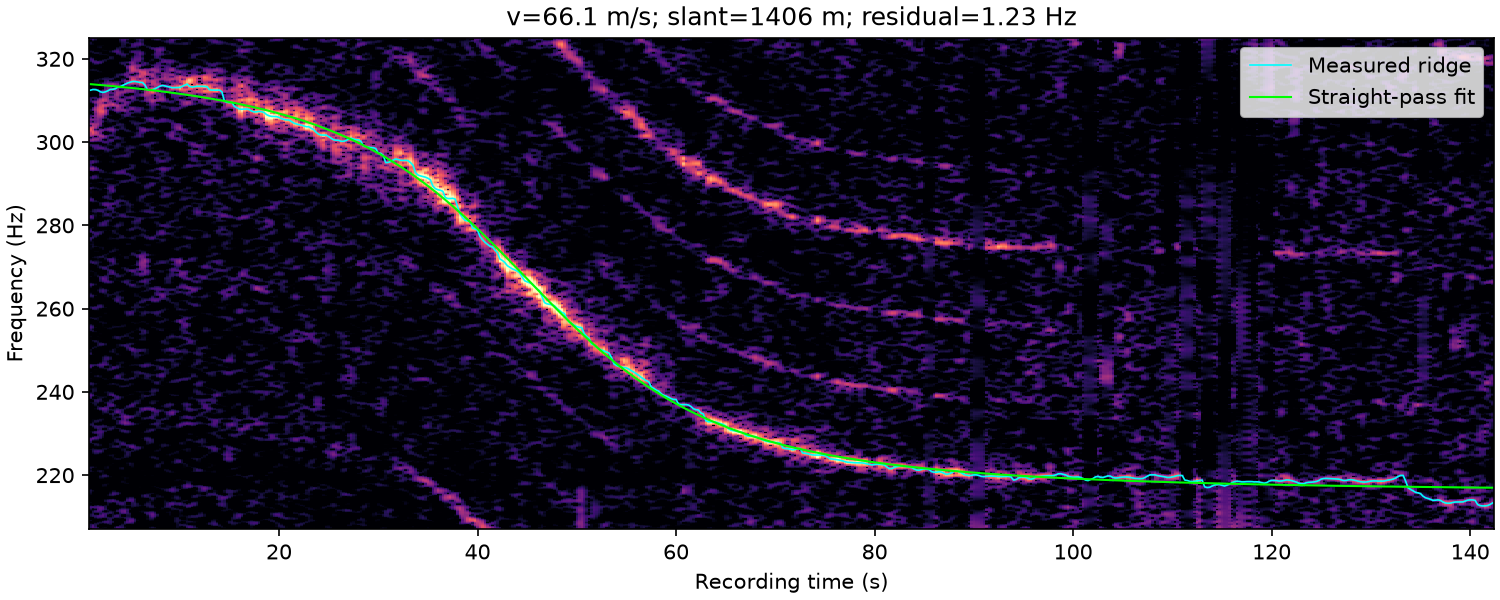

The file beside this chart, header and first rows:
time_s, frequency_hz, weight
1.000000000000000000e+00, 3.124606907507505298e+02, 3.699216778572511632e-01
1.250000000000000000e+00, 3.126235017297454419e+02, 8.482715248545175113e-01
1.500000000000000000e+00, 3.126039201201377864e+02, 8.938472294348730474e-01
1.750000000000000000e+00, 3.124375000000000000e+02, 1.029089472298350572e+00
2.000000000000000000e+00, 3.120800953475144865e+02, 1.396024392902394995e+00
2.250000000000000000e+00, 3.119375000000000000e+02, 2.305506110685596077e+00
2.500000000000000000e+00, 3.120625000000000000e+02, 2.344791470855486004e+00
2.750000000000000000e+00, 3.123125000000000000e+02, 2.376693036955606075e+00
3.000000000000000000e+00, 3.126495453708096193e+02, 2.461300599668851063e+00
3.250000000000000000e+00, 3.126698872346079270e+02, 2.803861425646347438e+00
3.500000000000000000e+00, 3.128125000000000000e+02, 2.170686287277328042e+00
3.750000000000000000e+00, 3.131875000000000000e+02, 2.281602043387733314e+00
4.000000000000000000e+00, 3.133125000000000000e+02, 1.979796054348205381e+00
4.250000000000000000e+00, 3.136150175876329058e+02, 1.459868884020361079e+00
4.500000000000000000e+00, 3.138869780942868033e+02, 1.794958826315065981e+00
4.750000000000000000e+00, 3.141875000000000000e+02, 2.598544522206073903e+00
5.000000000000000000e+00, 3.143633931211266486e+02, 3.322299388568653367e+00
5.250000000000000000e+00, 3.145625000000000000e+02, 3.937758878956804764e+00
5.500000000000000000e+00, 3.145625000000000000e+02, 3.626827729586543203e+00
5.750000000000000000e+00, 3.144440637875837297e+02, 3.419667570821888880e+00
6.000000000000000000e+00, 3.143481387974799759e+02, 4.052987385743743509e+00
6.250000000000000000e+00, 3.143125000000000000e+02, 3.787087547692956413e+00
6.500000000000000000e+00, 3.136875000000000000e+02, 3.101461856000759187e+00
6.750000000000000000e+00, 3.125625000000000000e+02, 2.954957628488955379e+00
7.000000000000000000e+00, 3.124375000000000000e+02, 3.709450055021402903e+00
7.250000000000000000e+00, 3.125625000000000000e+02, 4.309943731524057853e+00
7.500000000000000000e+00, 3.128125000000000000e+02, 3.467242641113918555e+00
7.750000000000000000e+00, 3.130977806367761787e+02, 2.625238813204330501e+00
8.000000000000000000e+00, 3.134375000000000000e+02, 2.373494608591874666e+00
8.250000000000000000e+00, 3.135938143332409709e+02, 2.175389582455082849e+00
8.500000000000000000e+00, 3.134968502368766963e+02, 2.024008382879137091e+00
8.750000000000000000e+00, 3.133469177406909125e+02, 2.241931496838213800e+00
9.000000000000000000e+00, 3.131875000000000000e+02, 3.054638195932925626e+00
9.250000000000000000e+00, 3.130671913065889385e+02, 4.113638285391462368e+00
9.500000000000000000e+00, 3.130918327144722753e+02, 3.977161006117325481e+00
9.750000000000000000e+00, 3.130945075791525483e+02, 4.315234602058534819e+00
1.000000000000000000e+01, 3.131165960571230471e+02, 5.115980980380000709e+00
1.025000000000000000e+01, 3.133958492824454538e+02, 4.215519240349753005e+00
1.050000000000000000e+01, 3.136875000000000000e+02, 4.285730675848226312e+00
1.075000000000000000e+01, 3.139375000000000000e+02, 4.662589159668862671e+00
1.100000000000000000e+01, 3.133800095079610628e+02, 4.393084063463057021e+00
1.125000000000000000e+01, 3.132272048238737625e+02, 4.488496356605248927e+00
1.150000000000000000e+01, 3.133014754782838054e+02, 4.374702374716430420e+00
1.175000000000000000e+01, 3.134009579995864669e+02, 4.707238485589853916e+00
1.200000000000000000e+01, 3.133875046532150463e+02, 4.701218536741855303e+00
1.225000000000000000e+01, 3.133830521580027835e+02, 4.803209513125245245e+00
1.250000000000000000e+01, 3.133715092258890991e+02, 5.138738251513735200e+00
1.275000000000000000e+01, 3.133089569513232959e+02, 4.655342817398281596e+00
1.300000000000000000e+01, 3.125625000000000000e+02, 4.489097433164917383e+00
1.325000000000000000e+01, 3.124931908395271876e+02, 4.623241606386799596e+00
1.350000000000000000e+01, 3.124692205206051767e+02, 4.982024006335801225e+00
1.375000000000000000e+01, 3.124715573270258915e+02, 5.112666349160790880e+00
1.400000000000000000e+01, 3.124925911611994707e+02, 4.030582267503707072e+00
1.425000000000000000e+01, 3.120625000000000000e+02, 2.990198855195527639e+00
1.450000000000000000e+01, 3.098125000000000000e+02, 2.790386665687766943e+00
1.475000000000000000e+01, 3.095625000000000000e+02, 3.526213326361590905e+00
1.500000000000000000e+01, 3.094632346081412493e+02, 3.654225224846801900e+00
1.525000000000000000e+01, 3.095625000000000000e+02, 3.848272391777397772e+00
1.550000000000000000e+01, 3.085625000000000000e+02, 3.307408313768550823e+00
1.575000000000000000e+01, 3.082807552663684305e+02, 4.049302250791729563e+00
... 506 more rows
